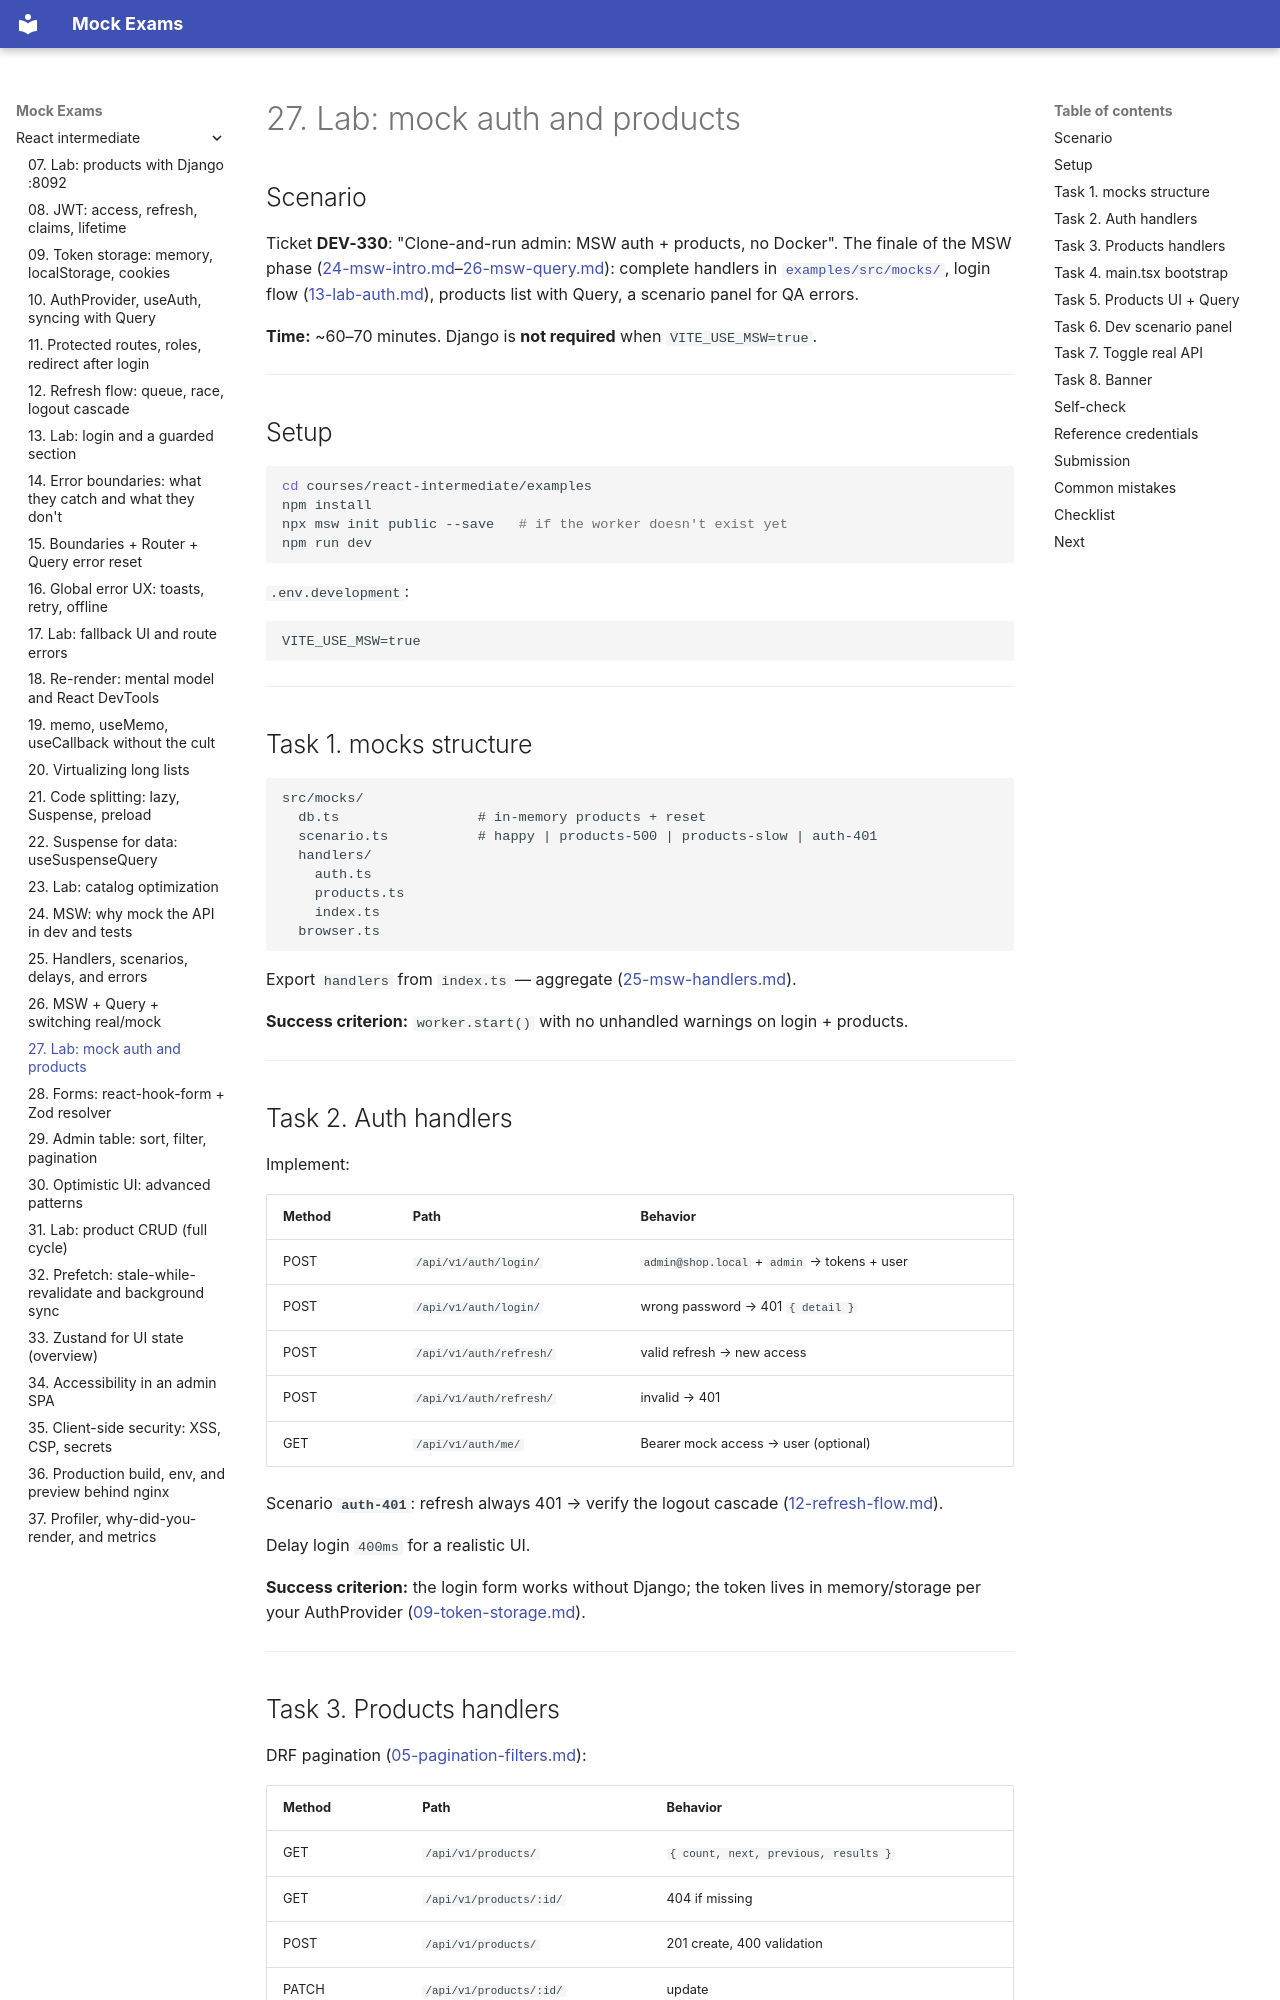

repository: FedorArbuzov/mock-exams · page: react-intermediate/27-lab-msw/index.html · generator: mkdocs

# 27. Lab: mock auth and products

## Scenario

Ticket **DEV-330**: "Clone-and-run admin: MSW auth + products, no Docker". The finale of the MSW phase ([24-msw-intro.md](24-msw-intro.md)–[26-msw-query.md](26-msw-query.md)): complete handlers in [`examples/src/mocks/`](examples/src/mocks/), login flow ([13-lab-auth.md](13-lab-auth.md)), products list with Query, a scenario panel for QA errors.

**Time:** ~60–70 minutes. Django is **not required** when `VITE_USE_MSW=true`.

---

## Setup

```bash
cd courses/react-intermediate/examples
npm install
npx msw init public --save   # if the worker doesn't exist yet
npm run dev
```

`.env.development`:

```env
VITE_USE_MSW=true
```

---

## Task 1. mocks structure

```text
src/mocks/
  db.ts                 # in-memory products + reset
  scenario.ts           # happy | products-500 | products-slow | auth-401
  handlers/
    auth.ts
    products.ts
    index.ts
  browser.ts
```

Export `handlers` from `index.ts` — aggregate ([25-msw-handlers.md](25-msw-handlers.md)).

**Success criterion:** `worker.start()` with no unhandled warnings on login + products.

---

## Task 2. Auth handlers

Implement:

| Method | Path | Behavior |
|--------|------|----------|
| POST | `/api/v1/auth/login/` | `admin@shop.local` + `admin` → tokens + user |
| POST | `/api/v1/auth/login/` | wrong password → 401 `{ detail }` |
| POST | `/api/v1/auth/refresh/` | valid refresh → new access |
| POST | `/api/v1/auth/refresh/` | invalid → 401 |
| GET | `/api/v1/auth/me/` | Bearer mock access → user (optional) |

Scenario **`auth-401`**: refresh always 401 → verify the logout cascade ([12-refresh-flow.md](12-refresh-flow.md)).

Delay login `400ms` for a realistic UI.

**Success criterion:** the login form works without Django; the token lives in memory/storage per your AuthProvider ([09-token-storage.md](09-token-storage.md)).

---
